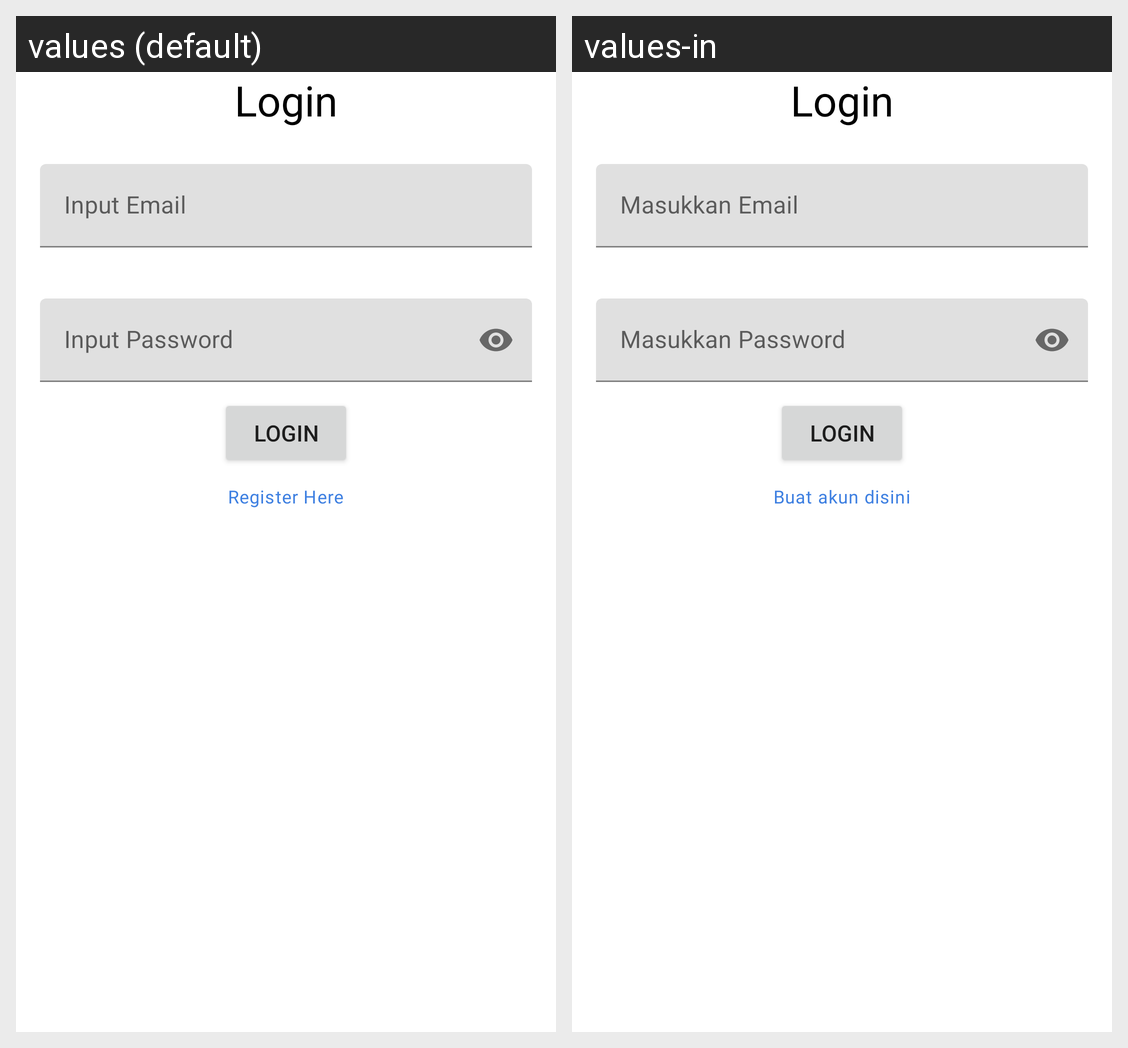

Locale-by-locale string values for the Android screen shown in this grid:
Android screen res/layout/activity_login.xml rendered under 2 locales, left to right: values (default), values-in. Device: Nexus 5 (rendered at 1080×1920; each locale shown at half size, 540×960, under a caption strip naming it); theme Theme.Binarchallenge5.
Strings drawn on this screen, with the default value and each locale's value (text and hints the layout hard-codes, and strings that could not be matched under every locale, appear in the picture but are not listed):

login
  values: Login
  values-in: Login  [not translated; the default value is used]

input_email
  values: Input Email
  values-in: Masukkan Email

input_password
  values: Input Password
  values-in: Masukkan Password

register_here
  values: Register Here
  values-in: Buat akun disini
